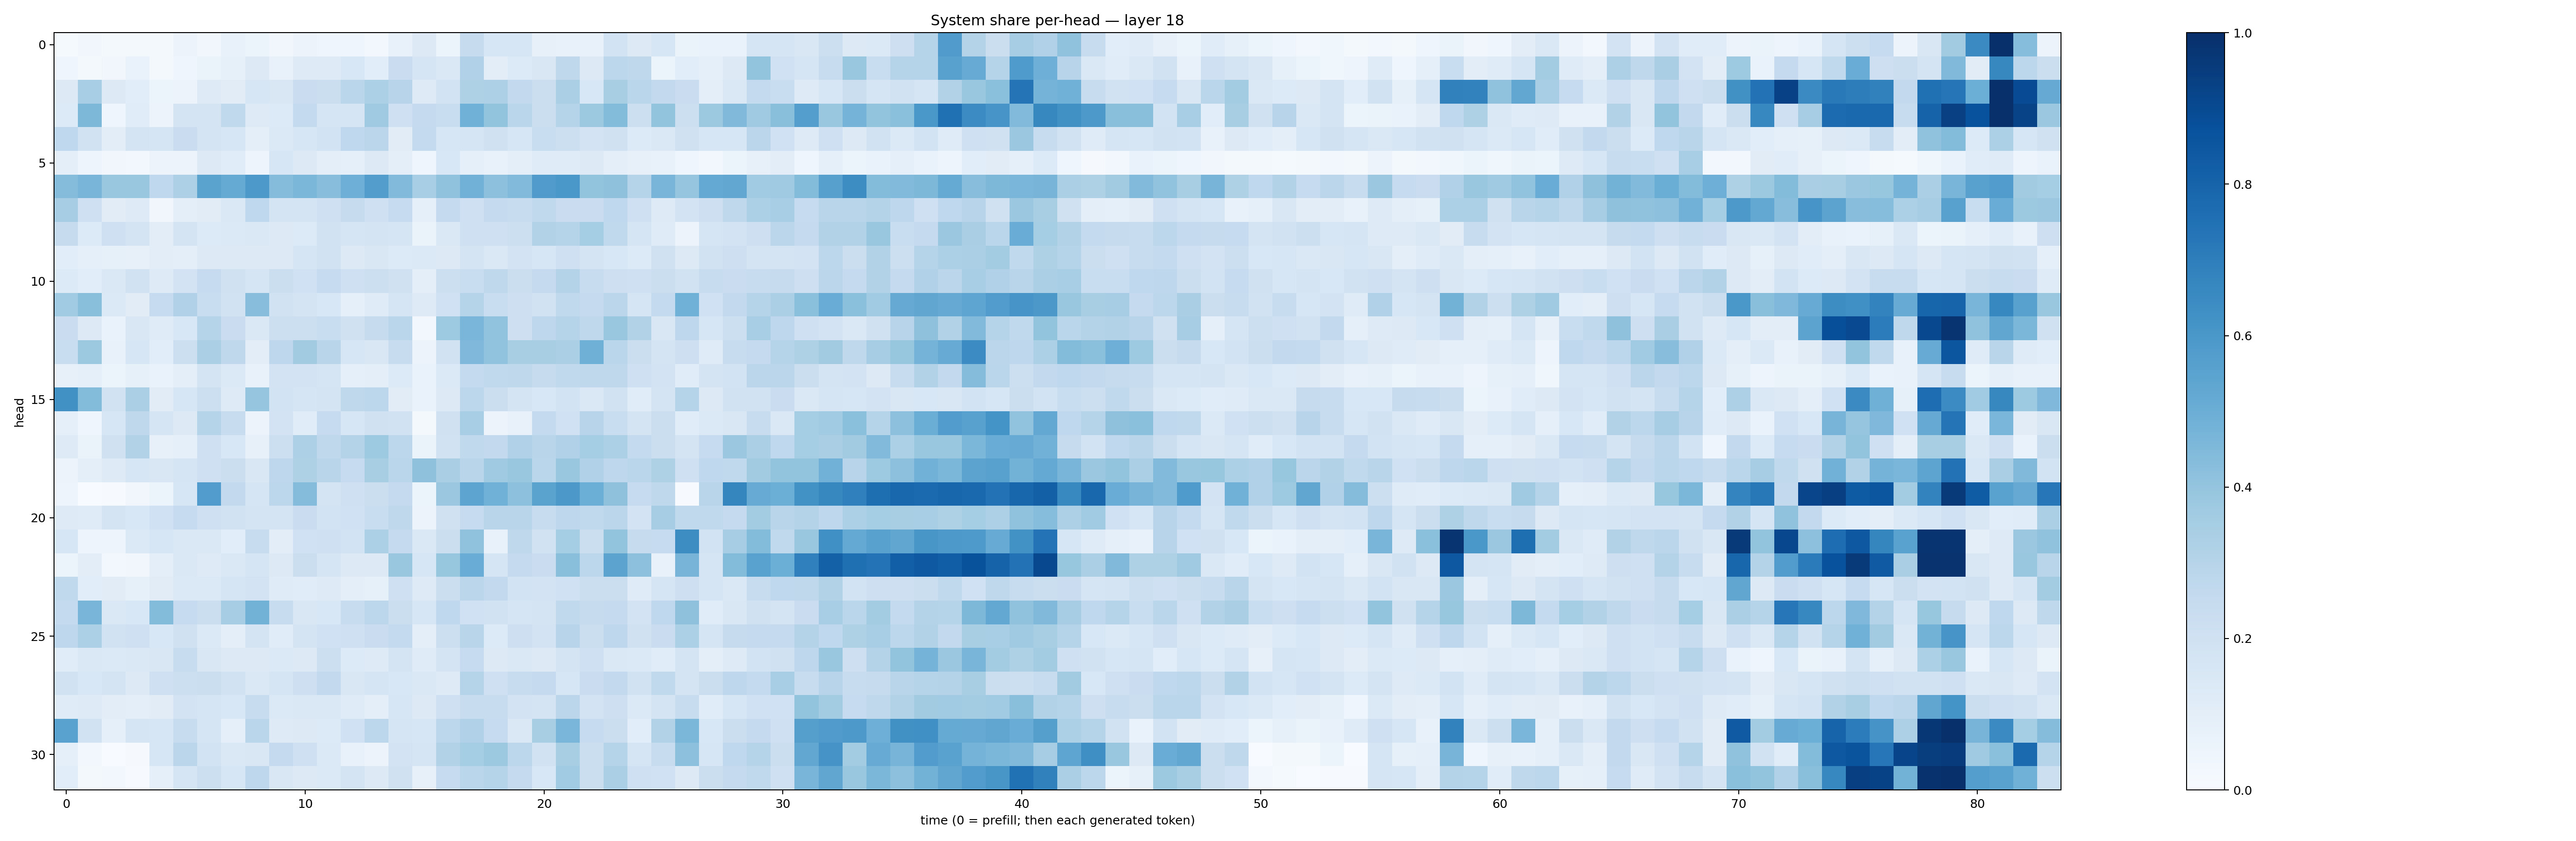

Values plotted in this chart, from the file beside it:
0.012584265, 0.03350842, 0.019851118, 0.019792328, 0.022418037, 0.05519043, 0.033550587, 0.07154784, 0.0521878, 0.0338068, 0.05823483, 0.044208497, 0.04209115, 0.023570474, 0.074835025, 0.12722582, 0.058718495, 0.24572058, 0.16179238, 0.1577009, 0.07924899, 0.07427416, 0.07362431, 0.18429469
0.04168, 0.02157, 0.03429, 0.06845, 0.02156, 0.04678, 0.06587, 0.08516, 0.1303, 0.07546, 0.1245, 0.1228, 0.1546, 0.107, 0.2269, 0.1641, 0.1473, 0.3172, 0.1017, 0.1348, 0.1486, 0.2724, 0.1266, 0.2788
0.1275, 0.347, 0.1279, 0.1077, 0.05952, 0.05497, 0.1226, 0.1127, 0.1611, 0.1486, 0.228, 0.2204, 0.2867, 0.3317, 0.2958, 0.1219, 0.185, 0.322, 0.3246, 0.2614, 0.2191, 0.3321, 0.1549, 0.3427
0.1349, 0.4547, 0.04677, 0.116, 0.05593, 0.1789, 0.1736, 0.2625, 0.122, 0.1357, 0.2561, 0.1679, 0.1654, 0.3709, 0.2105, 0.2517, 0.2313, 0.4863, 0.4003, 0.2881, 0.219, 0.3, 0.3761, 0.4387
0.2674, 0.1902, 0.1022, 0.1731, 0.1717, 0.2303, 0.1792, 0.1609, 0.09869, 0.1378, 0.1603, 0.1837, 0.2682, 0.2827, 0.111, 0.2551, 0.1627, 0.168, 0.1969, 0.1588, 0.2335, 0.2174, 0.1831, 0.1959
0.09531, 0.0492, 0.03389, 0.02822, 0.0554, 0.05508, 0.1295, 0.1135, 0.04862, 0.1612, 0.127, 0.09971, 0.09356, 0.1302, 0.09461, 0.04538, 0.1526, 0.09352, 0.07299, 0.0982, 0.1188, 0.1172, 0.1294, 0.09941
0.4346, 0.4656, 0.3837, 0.384, 0.2695, 0.3247, 0.5494, 0.5169, 0.5926, 0.4352, 0.4571, 0.4272, 0.4943, 0.5733, 0.4421, 0.3459, 0.4078, 0.4835, 0.4161, 0.4419, 0.5812, 0.5998, 0.399, 0.414
0.3516, 0.2068, 0.1132, 0.1233, 0.03443, 0.09832, 0.1116, 0.1457, 0.2686, 0.1794, 0.178, 0.2069, 0.2423, 0.2039, 0.2489, 0.0908, 0.2515, 0.2085, 0.2529, 0.2397, 0.262, 0.2297, 0.2292, 0.2679
0.2456, 0.1349, 0.2053, 0.1738, 0.1038, 0.1756, 0.1338, 0.1402, 0.1412, 0.1298, 0.134, 0.1937, 0.1699, 0.1781, 0.17, 0.06475, 0.1479, 0.2092, 0.2099, 0.2154, 0.3128, 0.301, 0.3526, 0.2643
0.1078, 0.08939, 0.08401, 0.07848, 0.1026, 0.09782, 0.1298, 0.1307, 0.1294, 0.1263, 0.1659, 0.1912, 0.1265, 0.1491, 0.133, 0.1404, 0.1291, 0.1728, 0.1422, 0.1829, 0.1593, 0.2064, 0.1794, 0.1556
0.1365, 0.1093, 0.1443, 0.1893, 0.1231, 0.1803, 0.2461, 0.1974, 0.1709, 0.2256, 0.2022, 0.2491, 0.2107, 0.2164, 0.1969, 0.1014, 0.2169, 0.2333, 0.2713, 0.2195, 0.253, 0.3063, 0.2387, 0.2126
0.3662, 0.4222, 0.1396, 0.1113, 0.2496, 0.3169, 0.2308, 0.192, 0.4276, 0.1895, 0.1763, 0.1558, 0.09185, 0.119, 0.1701, 0.1243, 0.1997, 0.2976, 0.2332, 0.2146, 0.195, 0.2653, 0.2533, 0.2836
0.2269, 0.1254, 0.06943, 0.1502, 0.1204, 0.1546, 0.3004, 0.2277, 0.1441, 0.2156, 0.2182, 0.2336, 0.1966, 0.2455, 0.2856, 0.02686, 0.372, 0.4647, 0.4036, 0.2132, 0.2741, 0.3012, 0.2718, 0.3856
0.2338, 0.3787, 0.07495, 0.164, 0.1084, 0.2185, 0.3342, 0.2708, 0.1047, 0.2766, 0.3612, 0.2898, 0.1618, 0.15, 0.2395, 0.05589, 0.1922, 0.4505, 0.4044, 0.3433, 0.3429, 0.334, 0.4911, 0.2855
0.07989, 0.08778, 0.06045, 0.08484, 0.06732, 0.09405, 0.1747, 0.1368, 0.07076, 0.1828, 0.1809, 0.1718, 0.0901, 0.09378, 0.1356, 0.06653, 0.1387, 0.2561, 0.265, 0.2702, 0.2426, 0.2653, 0.2697, 0.2723
0.628, 0.4384, 0.195, 0.3344, 0.112, 0.1593, 0.2154, 0.123, 0.3973, 0.1838, 0.1682, 0.1789, 0.2701, 0.2774, 0.1127, 0.06952, 0.1289, 0.2793, 0.2216, 0.1743, 0.1527, 0.1847, 0.1438, 0.1927
0.08846, 0.04268, 0.1583, 0.2708, 0.1664, 0.1298, 0.3019, 0.242, 0.05691, 0.1827, 0.1153, 0.248, 0.1629, 0.1976, 0.191, 0.01698, 0.1965, 0.3461, 0.05667, 0.07516, 0.2541, 0.2015, 0.2962, 0.234
0.1241, 0.06558, 0.1959, 0.3144, 0.07821, 0.08883, 0.2089, 0.1561, 0.08095, 0.2164, 0.3244, 0.2704, 0.3076, 0.3717, 0.2791, 0.06488, 0.1924, 0.2652, 0.2617, 0.3176, 0.2926, 0.3199, 0.3521, 0.3294
0.05553, 0.09681, 0.1227, 0.1621, 0.1505, 0.1652, 0.2053, 0.2242, 0.1501, 0.2753, 0.3207, 0.2922, 0.248, 0.3416, 0.2868, 0.4116, 0.3365, 0.2893, 0.3672, 0.3885, 0.2859, 0.3895, 0.3191, 0.2752
0.04714, 0.0004829, 0.004356, 0.03295, 0.06062, 0.1597, 0.5772, 0.2617, 0.1656, 0.2797, 0.4367, 0.1721, 0.2084, 0.2201, 0.2525, 0.06144, 0.3795, 0.5407, 0.4876, 0.4163, 0.5478, 0.5962, 0.4993, 0.4116
0.1243, 0.1186, 0.1726, 0.154, 0.2016, 0.2492, 0.2045, 0.1919, 0.177, 0.1763, 0.2271, 0.1873, 0.2019, 0.2307, 0.2702, 0.05673, 0.1988, 0.2465, 0.2909, 0.2892, 0.2381, 0.2758, 0.2647, 0.2838
0.1578, 0.04888, 0.04824, 0.1379, 0.1612, 0.1425, 0.1469, 0.1062, 0.2366, 0.1023, 0.2028, 0.2059, 0.187, 0.3285, 0.2533, 0.1479, 0.2253, 0.41, 0.07255, 0.27, 0.1876, 0.3524, 0.2264, 0.3987
0.0607, 0.105, 0.02916, 0.03193, 0.09892, 0.1483, 0.1224, 0.1455, 0.1687, 0.1268, 0.2258, 0.1653, 0.1321, 0.1272, 0.3831, 0.1567, 0.3944, 0.507, 0.1663, 0.2513, 0.2274, 0.4256, 0.2795, 0.5432
0.2648, 0.1073, 0.1122, 0.08386, 0.1112, 0.139, 0.1379, 0.1662, 0.1818, 0.1184, 0.1163, 0.1214, 0.09562, 0.08531, 0.204, 0.1237, 0.2244, 0.2832, 0.2614, 0.1857, 0.1821, 0.203, 0.2206, 0.2228
0.2548, 0.4656, 0.1466, 0.1553, 0.4401, 0.2464, 0.2242, 0.3484, 0.4791, 0.238, 0.1495, 0.154, 0.2366, 0.2774, 0.2196, 0.1621, 0.2668, 0.202, 0.1886, 0.1685, 0.1756, 0.2642, 0.2438, 0.2534
0.277, 0.3306, 0.1875, 0.2084, 0.154, 0.1989, 0.1395, 0.09821, 0.1737, 0.115, 0.1732, 0.2027, 0.2094, 0.2282, 0.2558, 0.1012, 0.2158, 0.2902, 0.1352, 0.211, 0.1799, 0.2968, 0.2229, 0.2763
0.1162, 0.1473, 0.1392, 0.1421, 0.1511, 0.238, 0.1506, 0.1321, 0.1259, 0.1376, 0.129, 0.2168, 0.1341, 0.1241, 0.1764, 0.1175, 0.1735, 0.2493, 0.1306, 0.1483, 0.1292, 0.1764, 0.2075, 0.1434
0.1893, 0.1532, 0.1796, 0.131, 0.2069, 0.2177, 0.2228, 0.1908, 0.1453, 0.1694, 0.2112, 0.2601, 0.1511, 0.1693, 0.1555, 0.1433, 0.1245, 0.297, 0.2061, 0.2378, 0.2533, 0.1627, 0.2286, 0.2599
0.1191, 0.1214, 0.1045, 0.09473, 0.1095, 0.1801, 0.1664, 0.1548, 0.2359, 0.1406, 0.1474, 0.1446, 0.1197, 0.09689, 0.1595, 0.1256, 0.2099, 0.2385, 0.2392, 0.1805, 0.1789, 0.2818, 0.1815, 0.211
0.5519, 0.1926, 0.089, 0.1717, 0.1592, 0.2354, 0.1654, 0.08601, 0.2876, 0.1234, 0.1258, 0.1358, 0.1998, 0.2793, 0.1652, 0.1592, 0.2803, 0.3197, 0.2487, 0.1474, 0.3427, 0.4635, 0.2472, 0.2254
0.08598, 0.02878, 0.00184, 0.007844, 0.1622, 0.284, 0.1856, 0.1474, 0.15, 0.252, 0.2064, 0.1371, 0.07369, 0.0561, 0.1821, 0.1711, 0.3099, 0.3526, 0.3772, 0.28, 0.1881, 0.3432, 0.2193, 0.3011
0.107, 0.01763, 0.02381, 0.006163, 0.08818, 0.1646, 0.2183, 0.1584, 0.2755, 0.1498, 0.1261, 0.1376, 0.1754, 0.1312, 0.1954, 0.07824, 0.2495, 0.289, 0.3016, 0.2531, 0.1562, 0.3647, 0.2252, 0.335
